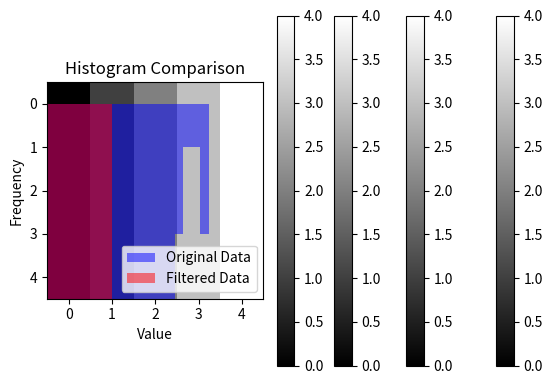
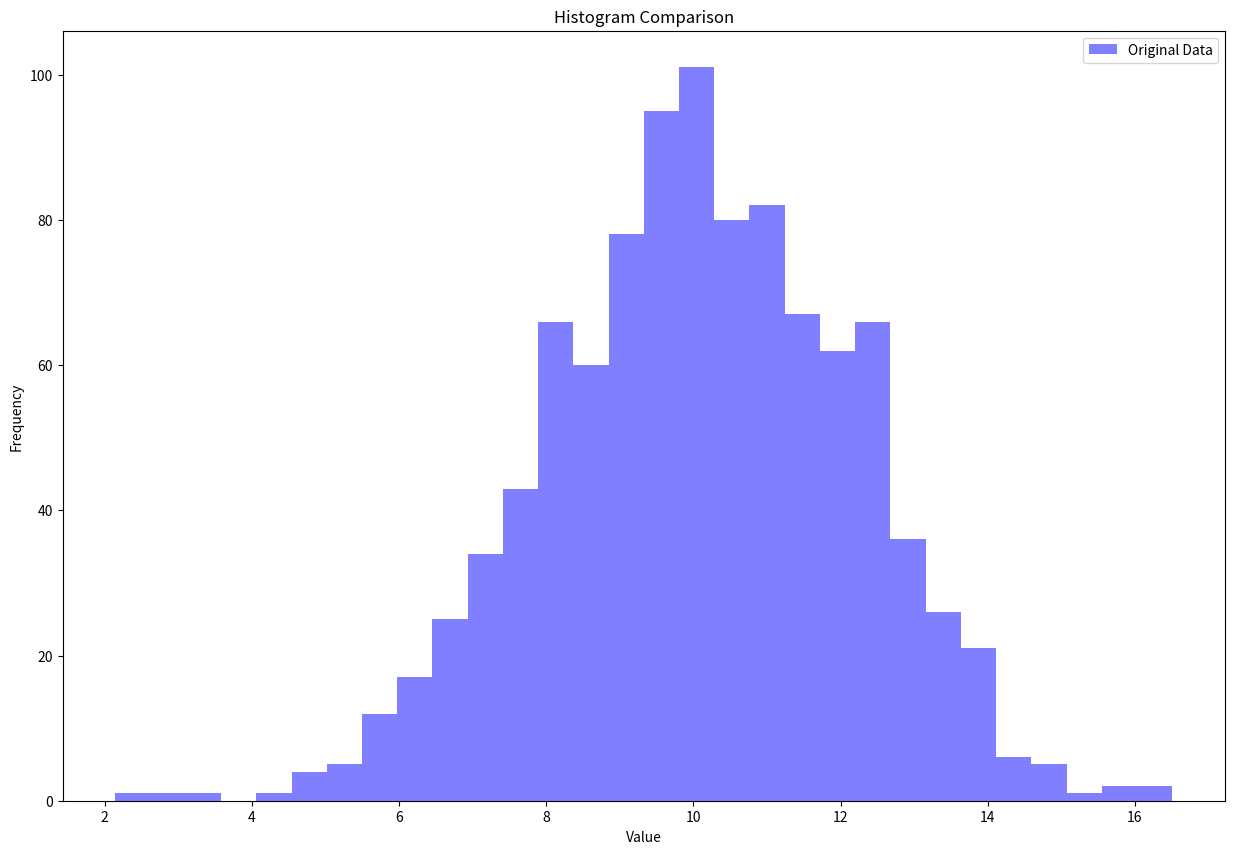

The matplotlib source for these figures, in order:
# Import NumPy
import numpy as np

array_1d = np.array([1, 2, 3, 4, 5])
array_2d = np.array([[1, 2, 3], [4, 5, 6]])

print("1D Array:\n", array_1d)
print("2D Array:\n", array_2d)

# Special arrays
zeros = np.zeros((3, 3))  # 3x3 array of zeros
ones = np.ones((2, 4))  # 2x4 array of ones
empty = np.empty((2, 2))  # 2x2 uninitialized array
identity = np.eye(3)  # 3x3 identity matrix
range_array = np.arange(0, 10, 2)  # Array from 0 to 10 with step 2
linspace = np.linspace(0, 1, 5)  # 5 evenly spaced numbers from 0 to 1

print("Zeros:\n", zeros)
print("Ones:\n", ones)
print("Empty:\n", empty)
print("Identity:\n", identity)
print("Range:\n", range_array)
print("Linspace:\n", linspace)

array_2d = np.array([[1, 2, 3], [4, 5, 6]])
print("Array:")
print(array_2d)
print("\nShape:", array_2d.shape)  # Dimensions
print("Size:", array_2d.size)  # Total elements
print("Dimension:", array_2d.ndim)  # Number of dimensions
print("Data Type:", array_2d.dtype)  # Data type
print("Item Size:", array_2d.itemsize)  # Size in bytes of each element
print("Memory Usage:", array_2d.nbytes)  # Total memory in bytes

array_3d = np.array([[[1, 2], [3, 4]], [[5, 6], [7, 8]]])
print("3D Array:\n", array_3d)
print("\nElement at (0,1,1):", array_3d[0, 1, 1])  # Access single element
print("First row of first matrix:\n", array_3d[0, 0])

array_2d = np.array([[1, 2, 3, 4], [5, 6, 7, 8], [9, 10, 11, 12]])
print("Original Array:\n", array_2d)

# Basic slicing
print("\nFirst two rows:\n", array_2d[:2])
print("\nLast two columns:\n", array_2d[:, 2:])
print("\nButtom right corner:\n", array_2d[-1, -1])
print("\nlast corner:\n", array_2d[1:, 2:])

# Boolean indexing
array = np.array([1, 2, 3, 4, 5, 6, 7, 8, 9])
bool_idx = array > 5
print("Array:", array)
print("Boolean Index:", bool_idx)
print("Elements > 5:", array[bool_idx])

# Combined boolean operations
print("Elements between 3 and 7:", array[(array > 3) & (array < 7)])

a = np.array([1, 2, 3])
b = np.array([4, 5, 6])

print("Array a:", a)
print("Array b:", b)

# Element-wise operations
print("\nAddition:", a + b)
print("Subtraction:", a - b)
print("Multiplication:", a * b)
print("Division:", a / b)
print("Exponentiation:", a**2)

# Universal functions (ufuncs)
print("\nSquare root:", np.sqrt(a))
print("Exponential:", np.exp(a))
print("Sine:", np.sin(a))

array_2d = np.array([[1, 2, 3], [4, 5, 6], [7, 8, 9]])
print("Array:\n", array_2d)

print("\nMean:", np.mean(array_2d))
print("Mean by column:", np.mean(array_2d, axis=0))
print("Mean by row:", np.mean(array_2d, axis=1))
print("Standard deviation:", np.std(array_2d))
print("Minimum:", np.min(array_2d))
print("Maximum:", np.max(array_2d))
print("Sum:", np.sum(array_2d))

a = np.array([[0, 3, 5], [5, 5, 2]])
b = np.array([[3, 4], [3, -2], [4, -2]])

print("Matrix a:\n", a)
print("\nMatrix b:\n", b)

# Matrix multiplication
print("\nDot product:\n", np.dot(a, b))
print("\nMatrix product:\n", a @ b)  # Alternative notation

a = np.array([[1, 2], [3, 4]])
b = np.array([[5, 6], [7, 8]])

print("Matrix a:\n", a)
print("\nMatrix b:\n", b)

# Other linear algebra operations
print("\nDeterminant:", np.linalg.det(a))
print("Inverse:\n", np.linalg.inv(a))
print("Eigenvalues:", np.linalg.eigvals(a))

array = np.arange(12)
print("Original array:", array)

# Reshape to 2D
array_2d = array.reshape(3, 4)
print("\nReshaped to 3x4:\n", array_2d)

# Reshape to 3D
array_3d = array.reshape(2, 2, 3)
print("\nReshaped to 2x2x3:\n", array_3d)

a = np.array([1, 2, 3])
b = np.array([4, 5, 6])

# Stacking
print("Vertical stack:\n", np.vstack((a, b)))
print("\nHorizontal stack:\n", np.hstack((a, b)))
print("\nColumn stack:\n", np.column_stack((a, b)))

# Splitting
array = np.arange(9)
print("\nOriginal array:", array)
print("Split into 3:", np.split(array, 3))

array = np.array([[1, 2, 3], [4, 5, 6]])
scalar = 2

print("Array:\n", array)
print("\nMultiply by scalar:\n", array * scalar)

# Broadcasting with arrays
a = np.array([[1], [2], [3]])  # 3x1 array
b = np.array([4, 5, 6])  # 1x3 array

print("Array a:\n", a)
print("\nArray b:\n", b)
print("\nBroadcasting multiplication:\n", a * b)

# Generate sample data
data = np.random.normal(0, 1, 1000)  # 1000 samples from normal distribution

# Basic statistics
print("Mean:", np.mean(data))
print("Standard deviation:", np.std(data))

# Data filtering
filtered_data = data[(data > -1) & (data < 1)]
print("\nPercentage of data within 1 std:", len(filtered_data) / len(data) * 100)

import matplotlib.pyplot as plt

# Create a figure with multiple subplots
plt.figure(figsize=(15, 10))

# 1. Histogram comparison
plt.subplot(2, 2, 1)
plt.hist(data, bins=30, alpha=0.5, label="Original Data", color="blue")
plt.hist(filtered_data, bins=30, alpha=0.5, label="Filtered Data", color="red")
plt.title("Histogram Comparison")
plt.xlabel("Value")
plt.ylabel("Frequency")
plt.legend()

# Create a simple image (gradient)
image = np.zeros((5, 5))
for i in range(5):
    image[i] = i

print("Image:\n", image)

def show_image(image):
    plt.imshow(image, cmap="gray")
    plt.colorbar()
    plt.show()

# show the image
show_image(image)

# Rotate the image 90 degrees counterclockwise
print("\nRotated image:\n", np.rot90(image))
show_image(np.rot90(image))

print("\nFlipped image:\n", np.flip(image))
show_image(np.flip(image))

print("\nTransposed image:\n", image.T)
show_image(image.T)

# Solution
A = np.array([[1, 2, 3], [4, 5, 6], [7, 8, 9]])
B = np.array([[9, 8, 7], [6, 5, 4], [3, 2, 1]])

print("\nExercise 1 Solution:")
matrix_mult = np.dot(A, B)
element_mult = A * B
det = np.linalg.det(matrix_mult)

print("Matrix multiplication:\n", matrix_mult)
print("\nElement-wise multiplication:\n", element_mult)
print("\nDeterminant:", det)

# Solution
data = np.random.normal(10, 2, 1000)
mean = np.mean(data)
std = np.std(data)

print("\nExercise 2 Solution:")
print("Original statistics:")
print(f"Mean: {mean:.2f}, Std: {std:.2f}")

plt.figure(figsize=(15, 10))
plt.hist(data, bins=30, alpha=0.5, label="Original Data", color="blue")
plt.title("Histogram Comparison")
plt.xlabel("Value")
plt.ylabel("Frequency")
plt.legend()

# Remove outliers
filtered_data = data[np.abs(data - mean) <= 2 * std]
print(f"Data points removed: {len(data) - len(filtered_data)}")

# Normalize data
normalized_data = (filtered_data - np.mean(filtered_data)) / np.std(filtered_data)
print("\nNormalized statistics:")
print(f"Mean: {np.mean(normalized_data):.2f}, Std: {np.std(normalized_data):.2f}")